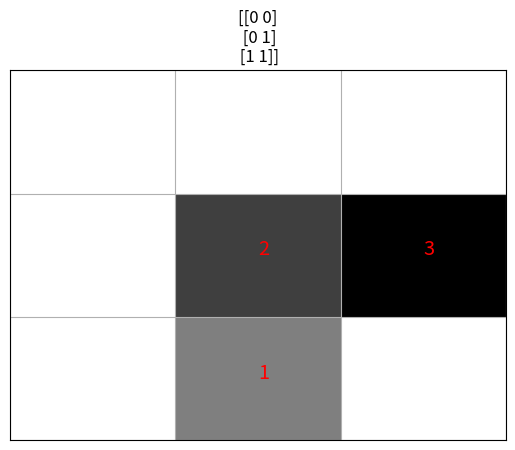

Generate this figure with matplotlib:
import numpy as np
import matplotlib.pyplot as plt
from pathlib import Path


def illustrate_polymer(
    polymer: np.ndarray,
    cmap: str = "binary",
    numbers: bool = False,
    title: str = "",
    save_to_file: bool = False,
    filename: str | Path = "",
) -> None:
    """
    Uses matplotlib.pyplot.pcolormesh to illustrate a polymer.

    Args:
        polymer: Nx2-dimensional array containing coordinates for the N monomers
        cmap: matplotlib colormap
        number: Defaults to False. If True the monomers will display their index
        title: Title
        save_to_file: Defaults to False
        filename: if save_to_file is True filename has to be specified.

    Returns:
        None
    """
    fig, ax = plt.subplots()

    # Make a NxN-grid
    N = len(polymer)
    x = y = np.arange(N + 1)
    Z = np.zeros((N, N))

    # Placing the polymer on the grid such that the middle monomer is in the center.
    middle_monomer = polymer[int(N / 2)]
    for i, monomer in enumerate(polymer):
        shifty = (1 if N % 2 == 0 and middle_monomer[1] < 0 else 0)
        shiftx = (1 if N % 2 == 0 and middle_monomer[0] < 0 else 0)
        x_coord = monomer[1] + int(N / 2) - middle_monomer[1] - shifty
        y_coord = monomer[0] + int(N / 2) - middle_monomer[0] - shiftx
        Z[x_coord, y_coord] = i + 2
        if numbers:
            ax.text(y_coord + 0.5, x_coord + 0.5, i + 1, size="x-large", color='red')

    ax.pcolormesh(x, y, Z, shading="flat", cmap=cmap)
    ax.set(title=title, xticks=x, xticklabels=[], yticks=y, yticklabels=[])
    plt.tick_params(axis="both", left=False, right=False, bottom=False, top=False)
    ax.grid()

    if not save_to_file:
        plt.show()
    else:
        print(f"function illustrate_polymer() in {__file__}:\n\tsaving a plot to {filename}")
        plt.savefig(filename)


if __name__ == "__main__":
    a = np.array([[0, 0], [0, 1], [1, 1]])
    illustrate_polymer(a, numbers=True, title=str(a))
